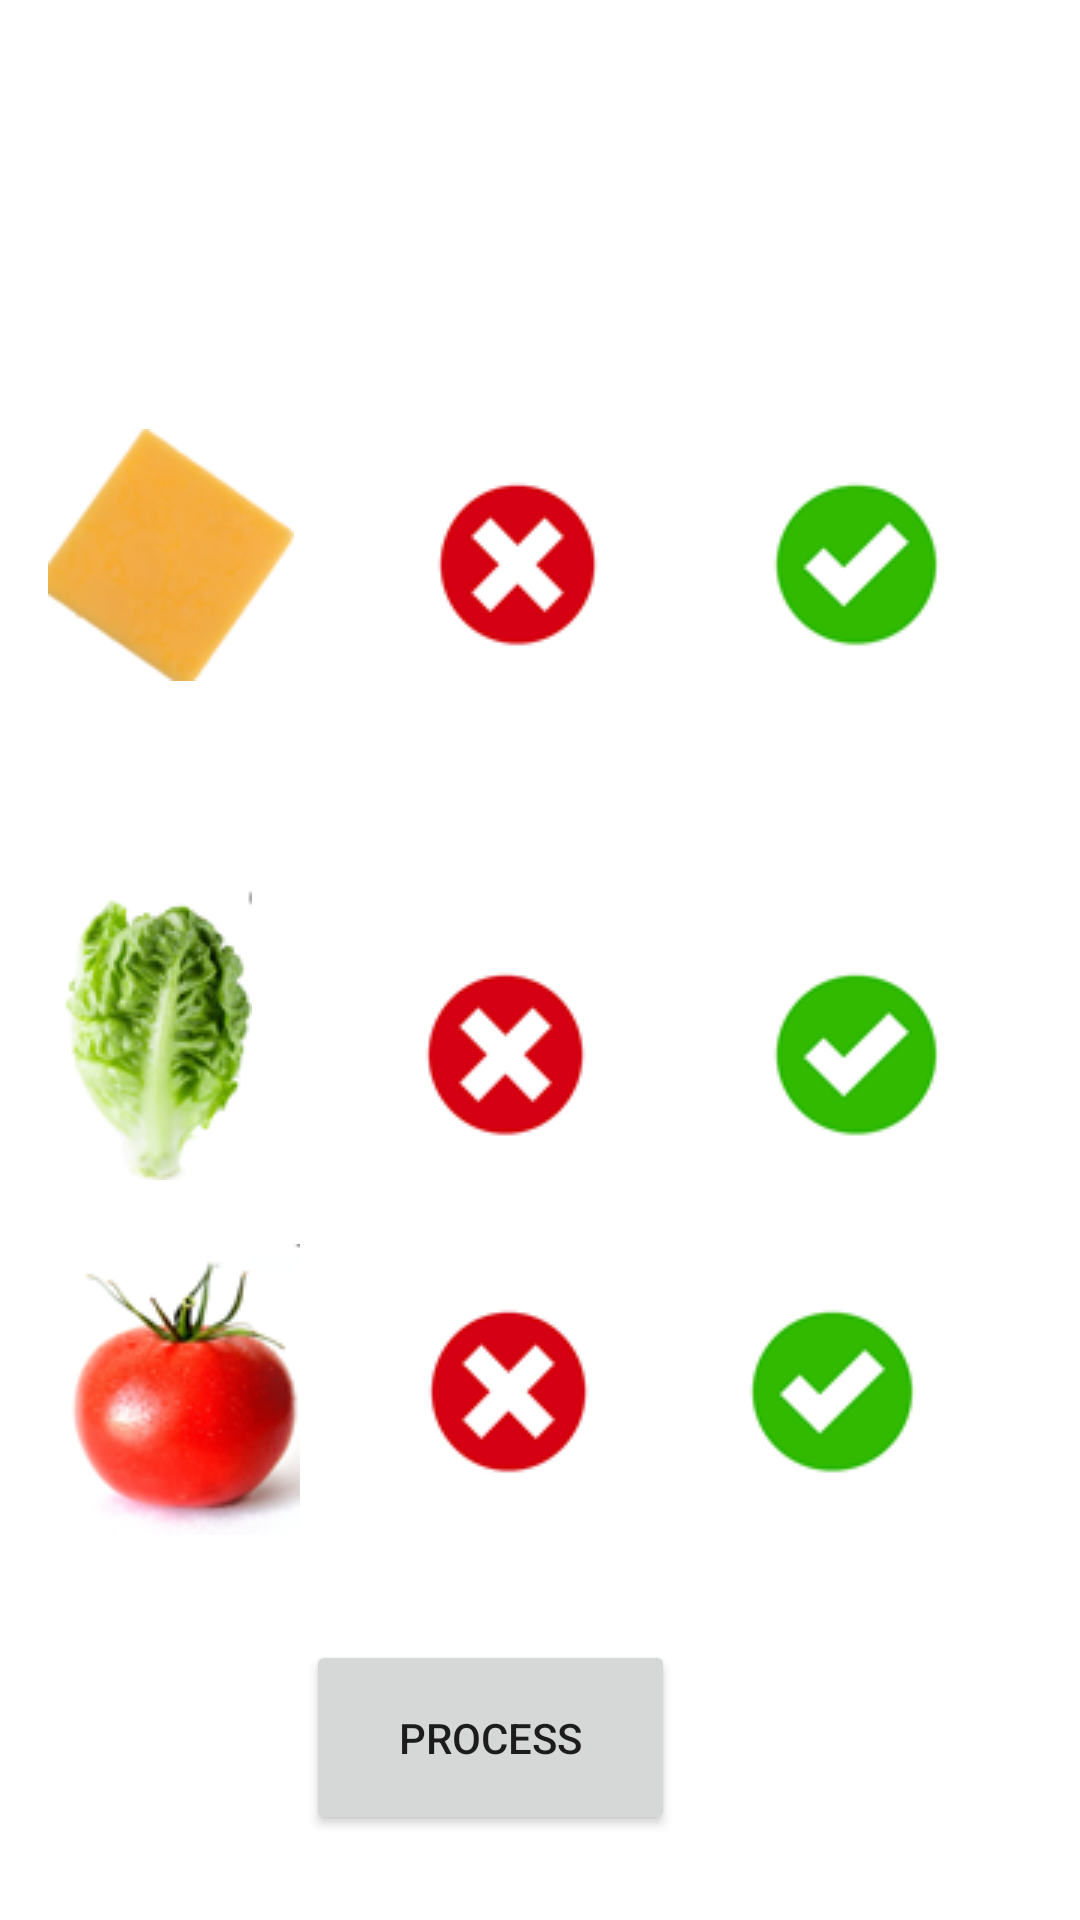

This screen was rendered from an Android layout file. Write that file and the resources it references.
<!-- AndroidManifest.xml: application theme Theme.McDiabetes -->
<!-- res/layout/activity_product_customize.xml -->
<?xml version="1.0" encoding="utf-8"?>
<androidx.constraintlayout.widget.ConstraintLayout xmlns:android="http://schemas.android.com/apk/res/android"
    xmlns:app="http://schemas.android.com/apk/res-auto"
    xmlns:tools="http://schemas.android.com/tools"
    android:layout_width="match_parent"
    android:layout_height="match_parent"
    tools:layout_editor_absoluteX="0dp"
    tools:layout_editor_absoluteY="55dp">

    <LinearLayout
        android:layout_width="match_parent"
        android:layout_height="wrap_content"
        android:layout_marginBottom="50dp"
        android:orientation="horizontal"
        app:layout_constraintBottom_toBottomOf="parent"
        app:layout_constraintEnd_toEndOf="parent"
        app:layout_constraintHorizontal_bias="0.0"
        app:layout_constraintStart_toStartOf="parent"
        app:layout_constraintTop_toTopOf="parent"
        app:layout_constraintVertical_bias="0.624">


        <ImageView
            android:layout_width="wrap_content"
            android:layout_height="wrap_content"
            android:layout_margin="16dp"
            android:src="@drawable/lettuce" />

        <ImageView
            android:id="@+id/image_Lettuce_No"
            android:layout_width="wrap_content"
            android:layout_height="wrap_content"
            android:layout_gravity="center"
            android:layout_margin="40dp"
            android:src="@drawable/no" />

        <ImageView
            android:id="@+id/image_Lettuce_Yes"
            android:layout_width="wrap_content"
            android:layout_height="wrap_content"
            android:layout_gravity="center"
            android:layout_margin="10dp"
            android:src="@drawable/yes" />
    </LinearLayout>

    <LinearLayout
        android:id="@+id/linearLayout2"
        android:layout_width="match_parent"
        android:layout_height="wrap_content"
        android:layout_marginBottom="392dp"
        android:orientation="horizontal"
        app:layout_constraintBottom_toBottomOf="parent"
        app:layout_constraintEnd_toEndOf="parent"
        app:layout_constraintHorizontal_bias="0.0"
        app:layout_constraintStart_toStartOf="parent">


        <ImageView
            android:layout_width="wrap_content"
            android:layout_height="wrap_content"
            android:layout_margin="16dp"
            android:src="@drawable/cheese" />

        <ImageView
            android:id="@+id/image_Cheese_No"
            android:layout_width="wrap_content"
            android:layout_height="wrap_content"
            android:layout_gravity="center"
            android:layout_margin="30dp"
            android:contentDescription="TODO"
            android:src="@drawable/no" />

        <ImageView
            android:id="@+id/image_Cheese_Yes"
            android:layout_width="wrap_content"
            android:layout_height="wrap_content"
            android:layout_gravity="center"
            android:layout_margin="16dp"
            android:src="@drawable/yes" />
    </LinearLayout>

    <LinearLayout
        android:id="@+id/linearLayout"
        android:layout_width="match_parent"
        android:layout_height="wrap_content"
        android:layout_marginBottom="50dp"
        android:orientation="horizontal"
        app:layout_constraintBottom_toBottomOf="parent"
        app:layout_constraintEnd_toEndOf="parent"
        app:layout_constraintHorizontal_bias="0.0"
        app:layout_constraintStart_toStartOf="parent"
        app:layout_constraintTop_toTopOf="parent"
        app:layout_constraintVertical_bias="0.865">


        <ImageView
            android:layout_width="wrap_content"
            android:layout_height="wrap_content"
            android:layout_margin="16dp"
            android:contentDescription="TODO"
            android:src="@drawable/tomato" />

        <ImageView
            android:id="@+id/image_Tomato_No"
            android:layout_width="wrap_content"
            android:layout_height="wrap_content"
            android:layout_gravity="center"
            android:layout_margin="25dp"
            android:src="@drawable/no" />

        <ImageView
            android:id="@+id/image_Tomato_Yes"
            android:layout_width="wrap_content"
            android:layout_height="wrap_content"
            android:layout_gravity="center"
            android:layout_margin="16dp"
            android:src="@drawable/yes" />


    </LinearLayout>

    <ImageView
        android:id="@+id/imageView_Burger_Customize"
        android:layout_width="wrap_content"
        android:layout_height="wrap_content"
        android:layout_marginTop="28dp"
        android:layout_marginBottom="62dp"
        app:layout_constraintBottom_toTopOf="@+id/linearLayout2"
        app:layout_constraintEnd_toEndOf="parent"
        app:layout_constraintHorizontal_bias="0.5"
        app:layout_constraintStart_toStartOf="parent"
        app:layout_constraintTop_toTopOf="parent"
        tools:srcCompat="@tools:sample/avatars" />

    <Button
        android:id="@+id/btnProcess"
        android:layout_width="123dp"
        android:layout_height="65dp"
        android:layout_marginStart="142dp"
        android:layout_marginTop="19dp"
        android:layout_marginEnd="175dp"
        android:layout_marginBottom="58dp"
        android:text="Process"
        app:layout_constraintBottom_toBottomOf="parent"
        app:layout_constraintEnd_toEndOf="parent"
        app:layout_constraintHorizontal_bias="0.5"
        app:layout_constraintStart_toStartOf="parent"
        app:layout_constraintTop_toBottomOf="@+id/linearLayout"
        app:layout_constraintVertical_bias="0.0" />

</androidx.constraintlayout.widget.ConstraintLayout>
<!-- resources referenced by this layout -->
<resources>
  <!-- drawable cheese: png bitmap (drawable, 10237 bytes) -->
  <!-- drawable lettuce: png bitmap (drawable, 14873 bytes) -->
  <!-- drawable no: png bitmap (drawable, 3015 bytes) -->
  <!-- drawable tomato: png bitmap (drawable, 16485 bytes) -->
  <!-- drawable yes: png bitmap (drawable, 2713 bytes) -->
  <style name="Theme.McDiabetes" parent="Theme.MaterialComponents.DayNight.DarkActionBar">
          
          <item name="colorPrimary">@color/purple_500</item>
          <item name="colorPrimaryVariant">@color/purple_700</item>
          <item name="colorOnPrimary">@color/white</item>
          
          <item name="colorSecondary">@color/teal_200</item>
          <item name="colorSecondaryVariant">@color/teal_700</item>
          <item name="colorOnSecondary">@color/black</item>
          
          <item name="android:statusBarColor" tools:targetApi="l">?attr/colorPrimaryVariant</item>
          
      </style>
  <!-- not gathered from this repository: default colours our renderer supplied (Android Studio template values) -->
  <color name="purple_500">#FF6200EE</color>
  <color name="purple_700">#FF3700B3</color>
  <color name="teal_200">#FF03DAC5</color>
  <color name="teal_700">#FF018786</color>
  <color name="black">#FF000000</color>
  <color name="white">#FFFFFFFF</color>
</resources>
